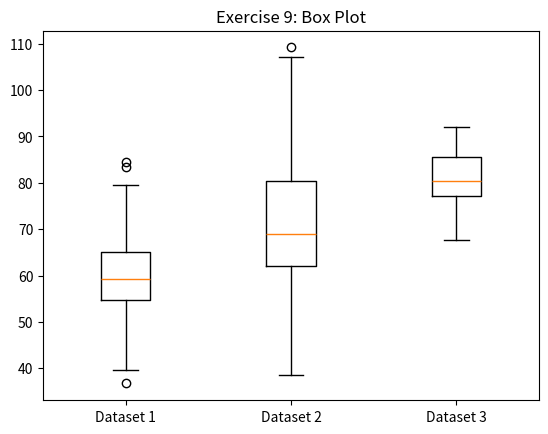

Recreate this plot in Python.
# -----Exercise 9: Box Plot-----
import matplotlib.pyplot as plt
import numpy as np

dataset1 = np.random.normal(60, 10, 100)
dataset2 = np.random.normal(70, 15, 100)
dataset3 = np.random.normal(80, 5, 100)

plt.boxplot(
    [dataset1, dataset2, dataset3], labels=["Dataset 1", "Dataset 2", "Dataset 3"]
)
plt.title("Exercise 9: Box Plot")
plt.show()
